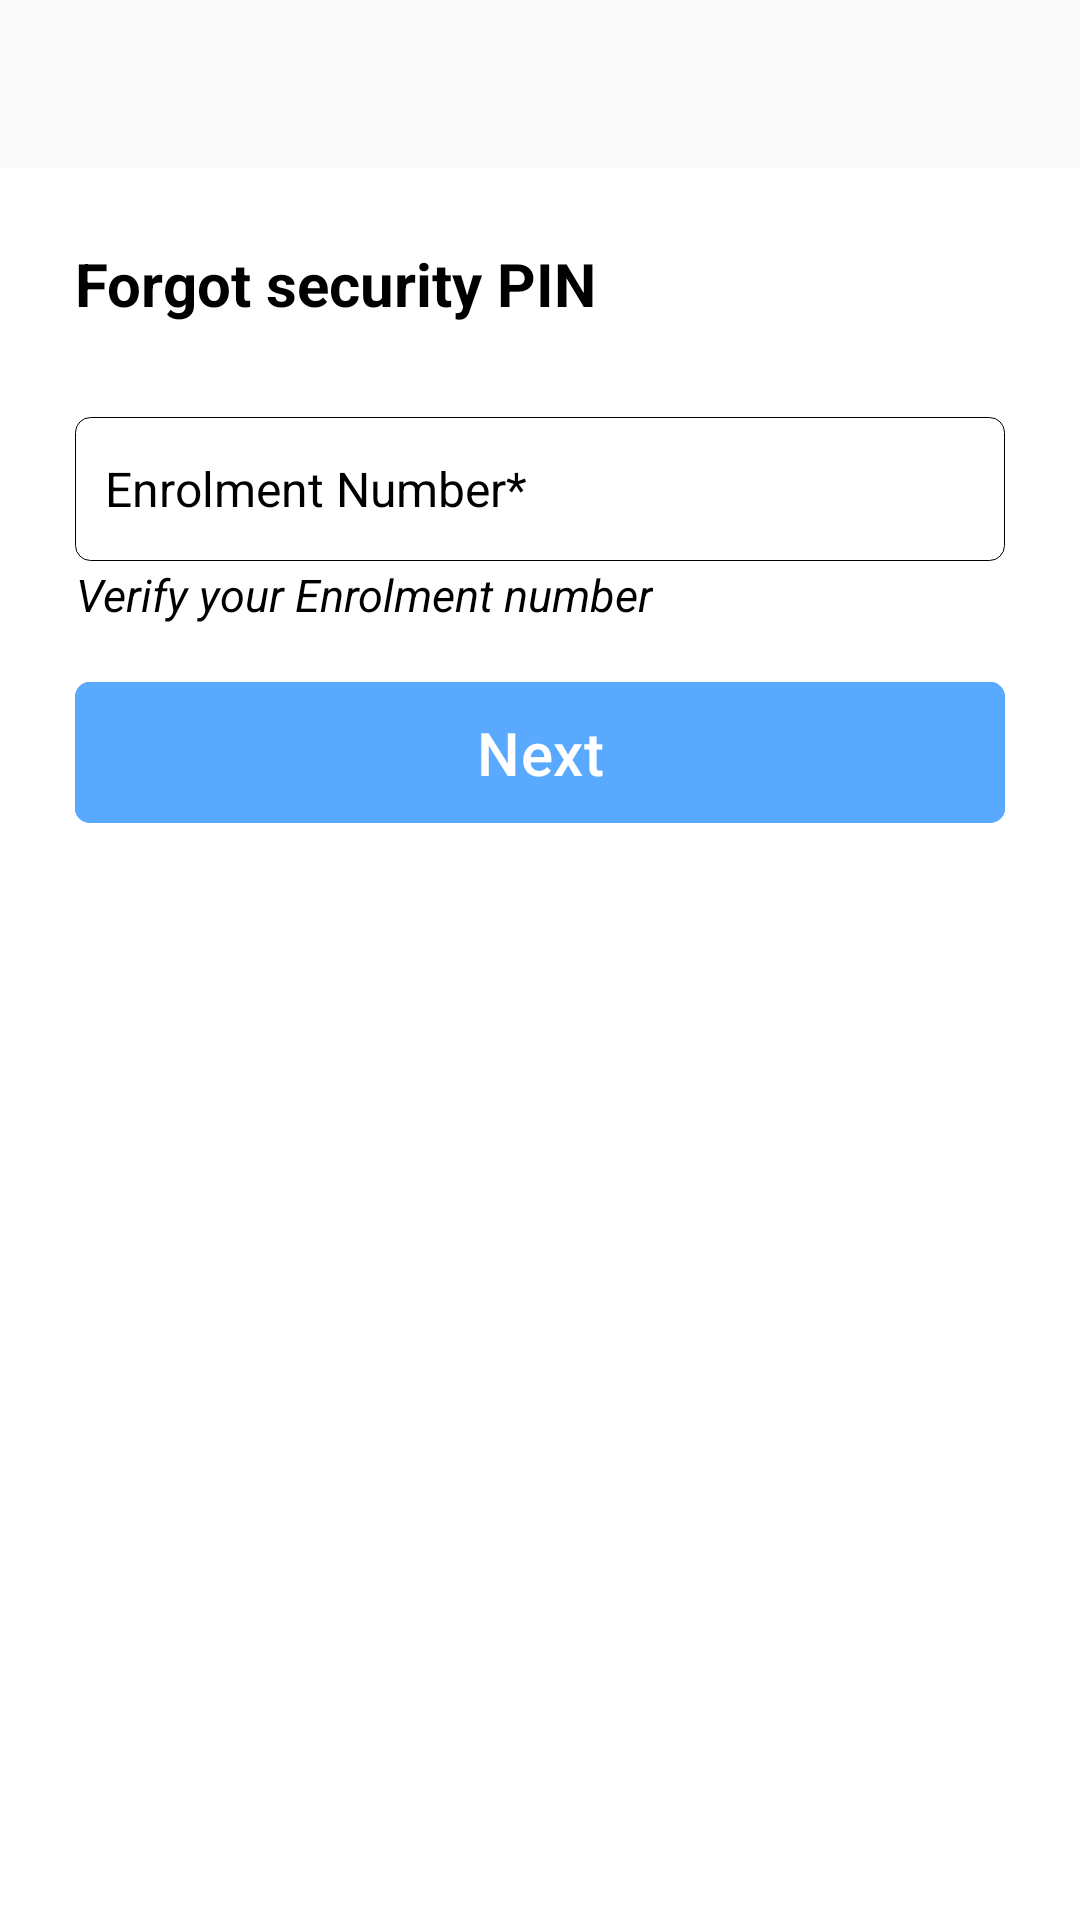

Android layout source for this screen:
<!-- AndroidManifest.xml: application theme Theme.LayoutCheck -->
<!-- res/layout/activity_forgot_security_pin.xml -->
<?xml version="1.0" encoding="utf-8"?>
<LinearLayout xmlns:android="http://schemas.android.com/apk/res/android"
    xmlns:app="http://schemas.android.com/apk/res-auto"
    xmlns:tools="http://schemas.android.com/tools"
    android:id="@+id/main"
    android:background="#ffffff"
    android:layout_margin="2dp"
    android:orientation="vertical"
    android:layout_width="match_parent"
    android:layout_height="match_parent"
    tools:context=".ForgotSecurityPIN">
    <Toolbar
        android:layout_width="match_parent"
        android:layout_height="wrap_content"
        android:navigationIcon="@drawable/arrow_back_24"
        android:background="@color/bar"
        android:id="@+id/toolbar"/>
    <TextView
        android:layout_width="match_parent"
        android:layout_height="wrap_content"
        android:layout_marginTop="25dp"
        android:id="@+id/Heading1"
        android:layout_marginLeft="25dp"
        android:layout_marginRight="25dp"
        android:text="Forgot security PIN"
        android:textSize="20sp"
        android:textStyle="bold"
        android:textColor="@color/black"
        />
    <LinearLayout
        android:id="@+id/Layout1"
        android:layout_width="match_parent"
        android:layout_height="wrap_content"
        android:layout_marginLeft="25dp"
        android:layout_marginRight="25dp"
        android:layout_marginTop="30dp"
        android:orientation="vertical">

        <EditText
            android:id="@+id/Enrolment_Number"
            android:layout_width="match_parent"
            android:layout_height="48dp"
            android:layout_marginTop="1dp"
            android:background="@drawable/edit_text_background"
            android:hint="Enrolment Number*"
            android:maxLength="16"
            android:padding="10dp"
            android:textSize="16sp"
            android:textColor="@color/black"
            android:textColorHint="@color/black" />
        <TextView
            android:layout_width="wrap_content"
            android:layout_height="wrap_content"
            android:id="@+id/verifyEnrollmentNumber"
            android:textStyle="italic"
            android:layout_marginTop="1dp"
            android:text="Verify your Enrolment number"
            android:textSize="15sp"
            android:gravity="center"
            android:textColor="@color/black"/>
        <com.google.android.material.button.MaterialButton
            android:layout_width="match_parent"
            android:layout_height="wrap_content"
            android:backgroundTint="@color/back"
            android:textColor="@color/white"
            android:layout_marginTop="15dp"
            android:padding="10dp"
            android:id="@+id/forgotSecurityNextBtn"
            android:text="Next"
            android:textSize="20sp"
            android:elevation="0dp"
            app:cornerRadius="5dp"
            app:shapeAppearance="@null"/>


    </LinearLayout>

</LinearLayout>
<!-- resources referenced by this layout -->
<resources>
  <color name="back">#59a9fe</color>
  <color name="bar">#fafafa</color>
  <color name="black">#FF000000</color>
  <color name="white">#FFFFFFFF</color>
  <!-- drawable edit_text_background (drawable) -->
  <?xml version="1.0" encoding="utf-8"?>
  <selector xmlns:android="http://schemas.android.com/apk/res/android">
  <item>
      <shape android:shape="rectangle">
          <solid android:color="#ffffff"/>
          <corners android:radius="5dp"/>
          <stroke android:width="0.3dp" android:color="@color/black"/>
      </shape>
  </item>
  </selector>
  <style name="Theme.LayoutCheck" parent="Base.Theme.LayoutCheck" />
  <style name="Base.Theme.LayoutCheck" parent="Theme.Material3.DayNight.NoActionBar">
          
          
      </style>
</resources>
